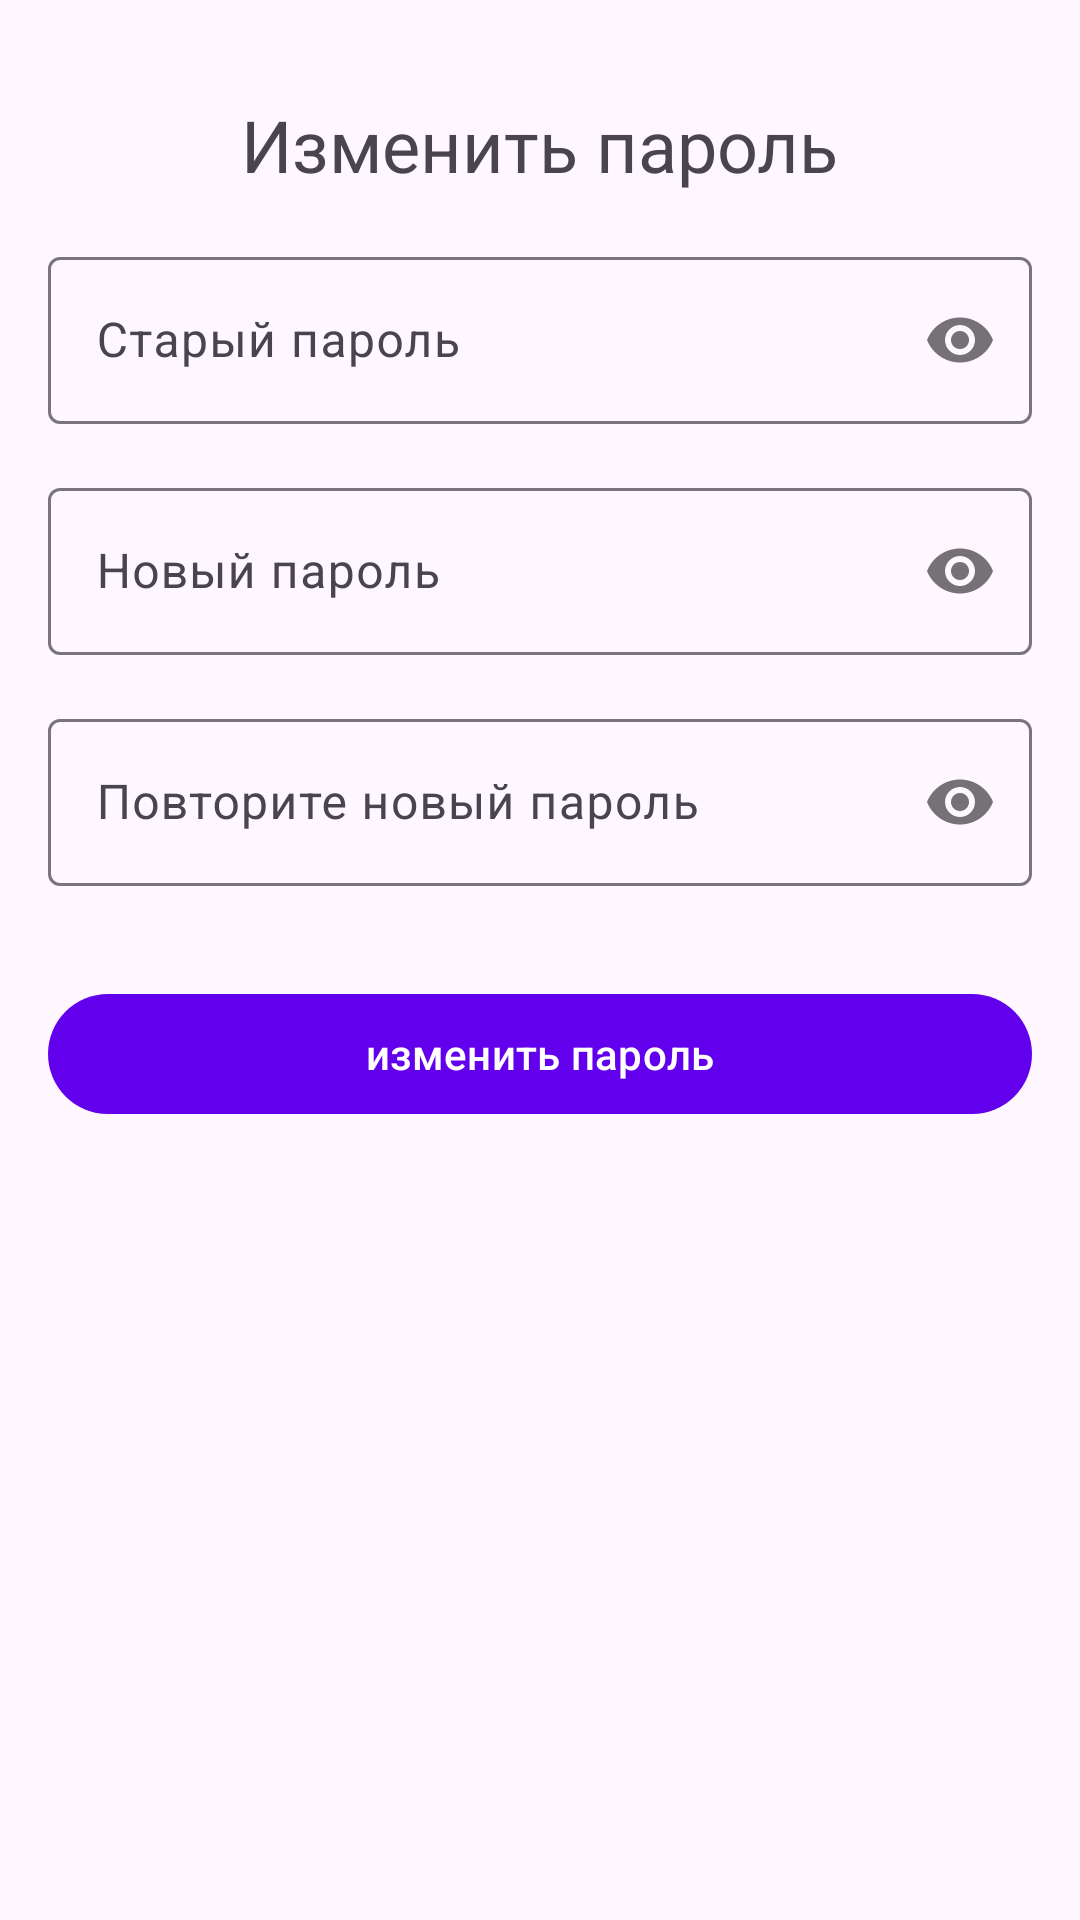

Write the Android layout XML for this screen, with the resource values it uses.
<!-- AndroidManifest.xml: application theme Theme.AmernotsApp -->
<!-- res/layout/btm_sheet_dialog_change_password.xml -->
<?xml version="1.0" encoding="utf-8"?>
<androidx.appcompat.widget.LinearLayoutCompat xmlns:android="http://schemas.android.com/apk/res/android"
    xmlns:app="http://schemas.android.com/apk/res-auto"
    android:layout_width="match_parent"
    android:layout_height="match_parent"
    android:paddingHorizontal="8dp"
    android:paddingVertical="8dp"
    android:orientation="vertical"
    android:gravity="center_horizontal">

    <com.google.android.material.textview.MaterialTextView
        android:id="@+id/tv_title_chang_password"
        android:layout_width="wrap_content"
        android:layout_height="wrap_content"
        android:layout_marginTop="24dp"
        android:text="@string/change_password"
        android:textSize="24sp" />

    <com.google.android.material.textfield.TextInputLayout
        android:id="@+id/text_old_password"
        android:layout_width="match_parent"
        android:layout_height="wrap_content"
        android:layout_marginStart="8dp"
        android:layout_marginTop="16dp"
        android:layout_marginEnd="8dp"
        android:hint="@string/old_password"
        app:passwordToggleEnabled="true">

        <com.google.android.material.textfield.TextInputEditText
            android:id="@+id/edit_old_password"
            android:layout_width="match_parent"
            android:layout_height="match_parent"
            android:inputType="textPassword"
            android:maxLength="16" />
    </com.google.android.material.textfield.TextInputLayout>

    <com.google.android.material.textfield.TextInputLayout
        android:id="@+id/text_new_password"
        android:layout_width="match_parent"
        android:layout_height="wrap_content"
        android:layout_marginStart="8dp"
        android:layout_marginTop="16dp"
        android:layout_marginEnd="8dp"
        android:hint="@string/new_password"
        app:passwordToggleEnabled="true">

        <com.google.android.material.textfield.TextInputEditText
            android:id="@+id/edit_new_password"
            android:layout_width="match_parent"
            android:layout_height="match_parent"
            android:inputType="textPassword"
            android:maxLength="16" />
    </com.google.android.material.textfield.TextInputLayout>

    <com.google.android.material.textfield.TextInputLayout
        android:id="@+id/text_check_new_password"
        android:layout_width="match_parent"
        android:layout_height="wrap_content"
        android:layout_marginStart="8dp"
        android:layout_marginTop="16dp"
        android:layout_marginEnd="8dp"
        android:hint="@string/check_new_password"
        app:passwordToggleEnabled="true">

        <com.google.android.material.textfield.TextInputEditText
            android:id="@+id/edit_check_new_password"
            android:layout_width="match_parent"
            android:layout_height="match_parent"
            android:inputType="textPassword"
            android:maxLength="16" />
    </com.google.android.material.textfield.TextInputLayout>

    <com.google.android.material.button.MaterialButton
        android:id="@+id/btn_change_password"
        android:layout_width="match_parent"
        android:layout_height="wrap_content"
        android:layout_marginStart="8dp"
        android:layout_marginTop="32dp"
        android:layout_marginEnd="8dp"
        android:text="@string/change_password_btn" />

</androidx.appcompat.widget.LinearLayoutCompat>
<!-- resources referenced by this layout -->
<resources>
  <string name="change_password">Изменить пароль</string>
  <string name="change_password_btn">изменить пароль</string>
  <string name="check_new_password">Повторите новый пароль</string>
  <string name="new_password">Новый пароль</string>
  <string name="old_password">Старый пароль</string>
  <style name="Theme.AmernotsApp" parent="Theme.Material3.DayNight">
          
          <item name="colorPrimary">@color/purple_500</item>
          <item name="colorPrimaryVariant">@color/purple_700</item>
          <item name="colorOnPrimary">@color/white</item>
          
          <item name="colorSecondary">@color/teal_200</item>
          <item name="colorSecondaryVariant">@color/teal_700</item>
          <item name="colorOnSecondary">@color/black</item>
          
          <item name="android:statusBarColor">?attr/colorPrimaryVariant</item>
          
      </style>
  <color name="purple_500">#FF6200EE</color>
  <color name="purple_700">#FF3700B3</color>
  <color name="white">#FFFFFFFF</color>
  <color name="teal_200">#FF03DAC5</color>
  <color name="teal_700">#FF018786</color>
  <color name="black">#FF000000</color>
</resources>
